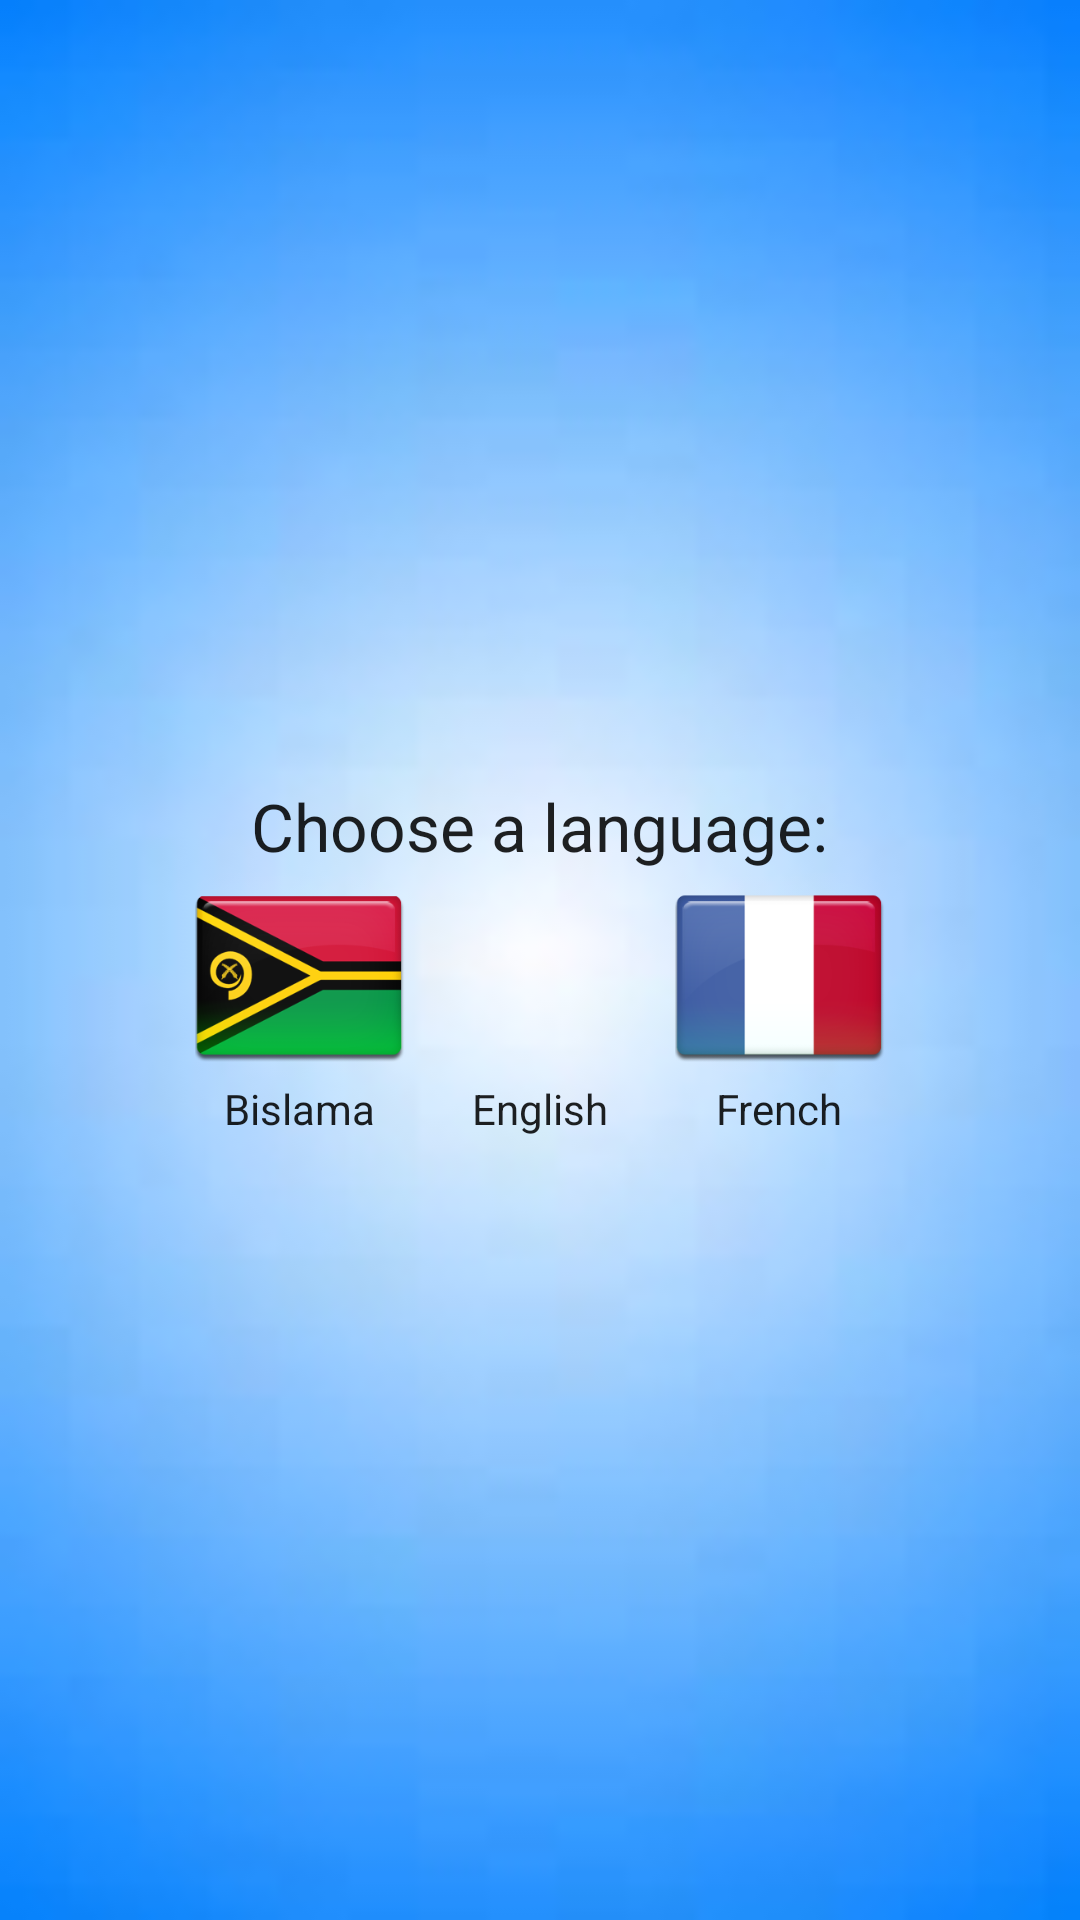

This screen was rendered from an Android layout file. Write that file and the resources it references.
<!-- AndroidManifest.xml: application theme AppTheme -->
<!-- res/layout/choose_language_layout.xml -->
<?xml version="1.0" encoding="utf-8"?>
<RelativeLayout xmlns:android="http://schemas.android.com/apk/res/android"
    android:layout_width="match_parent"
    android:layout_height="match_parent"
    android:background="@drawable/background"
    android:gravity="center">

    <RelativeLayout
        android:layout_width="wrap_content"
        android:layout_height="wrap_content"
        android:layout_marginEnd="10dp"
        android:layout_marginRight="10dp"
        android:layout_toStartOf="@id/english"
        android:layout_toLeftOf="@id/english"
        android:gravity="center"
        android:layout_below="@id/title"
        android:id="@+id/bislama">

        <ImageView
            android:layout_width="70dp"
            android:layout_height="70dp"
            android:src="@drawable/vanuatu"
            android:id="@+id/vanuatu"
            android:contentDescription="vanuatu"
            android:onClick="initialFlagClicked"/>

        <TextView
            android:layout_width="wrap_content"
            android:layout_height="wrap_content"
            android:layout_below="@id/vanuatu"
            android:layout_centerHorizontal="true"
            android:textAppearance="@android:style/TextAppearance.DeviceDefault"
            android:text="Bislama"/>

    </RelativeLayout>

    <RelativeLayout
        android:id="@+id/english"
        android:layout_width="wrap_content"
        android:layout_height="wrap_content"
        android:layout_below="@+id/title"
        android:layout_marginEnd="10dp"
        android:layout_marginRight="10dp"
        android:layout_centerHorizontal="true"
        android:gravity="center">

        <ImageView
            android:id="@+id/britain"
            android:layout_width="70dp"
            android:layout_height="70dp"
            android:contentDescription="vanuatu"
            android:onClick="initialFlagClicked"
            android:src="@drawable/britain" />

        <TextView
            android:layout_width="wrap_content"
            android:layout_height="wrap_content"
            android:layout_below="@id/britain"
            android:layout_centerHorizontal="true"
            android:text="English"
            android:textAppearance="@android:style/TextAppearance.DeviceDefault" />

    </RelativeLayout>

    <RelativeLayout
        android:id="@+id/french"
        android:layout_width="wrap_content"
        android:layout_height="wrap_content"
        android:layout_below="@+id/title"
        android:layout_toEndOf="@+id/english"
        android:layout_toRightOf="@id/english"
        android:gravity="center">

        <ImageView
            android:id="@+id/france"
            android:layout_width="70dp"
            android:layout_height="70dp"
            android:contentDescription="vanuatu"
            android:onClick="initialFlagClicked"
            android:src="@drawable/french" />

        <TextView
            android:layout_width="wrap_content"
            android:layout_height="wrap_content"
            android:layout_below="@id/france"
            android:layout_centerHorizontal="true"
            android:text="French"
            android:textAppearance="@android:style/TextAppearance.DeviceDefault" />

    </RelativeLayout>

    <TextView
        android:layout_width="wrap_content"
        android:layout_height="wrap_content"
        android:id="@+id/title"
        android:layout_centerHorizontal="true"
        android:text="Choose a language:"
        android:textAppearance="@android:style/TextAppearance.DeviceDefault.Large" />

</RelativeLayout>
<!-- resources referenced by this layout -->
<resources>
  <!-- drawable background: jpeg bitmap (drawable, 2268 bytes) -->
  <!-- drawable french: png bitmap (drawable, 13373 bytes) -->
  <!-- drawable vanuatu: png bitmap (drawable, 22341 bytes) -->
  <style name="AppTheme" parent="Theme.AppCompat.Light.DarkActionBar">
          
          <item name="colorPrimary">@color/colorPrimary</item>
          <item name="colorPrimaryDark">@color/colorPrimaryDark</item>
          <item name="colorAccent">@color/colorAccent</item>
      </style>
  <color name="colorPrimary">#1a1a1a</color>
  <color name="colorPrimaryDark">#000000</color>
  <color name="colorAccent">#990000</color>
</resources>
